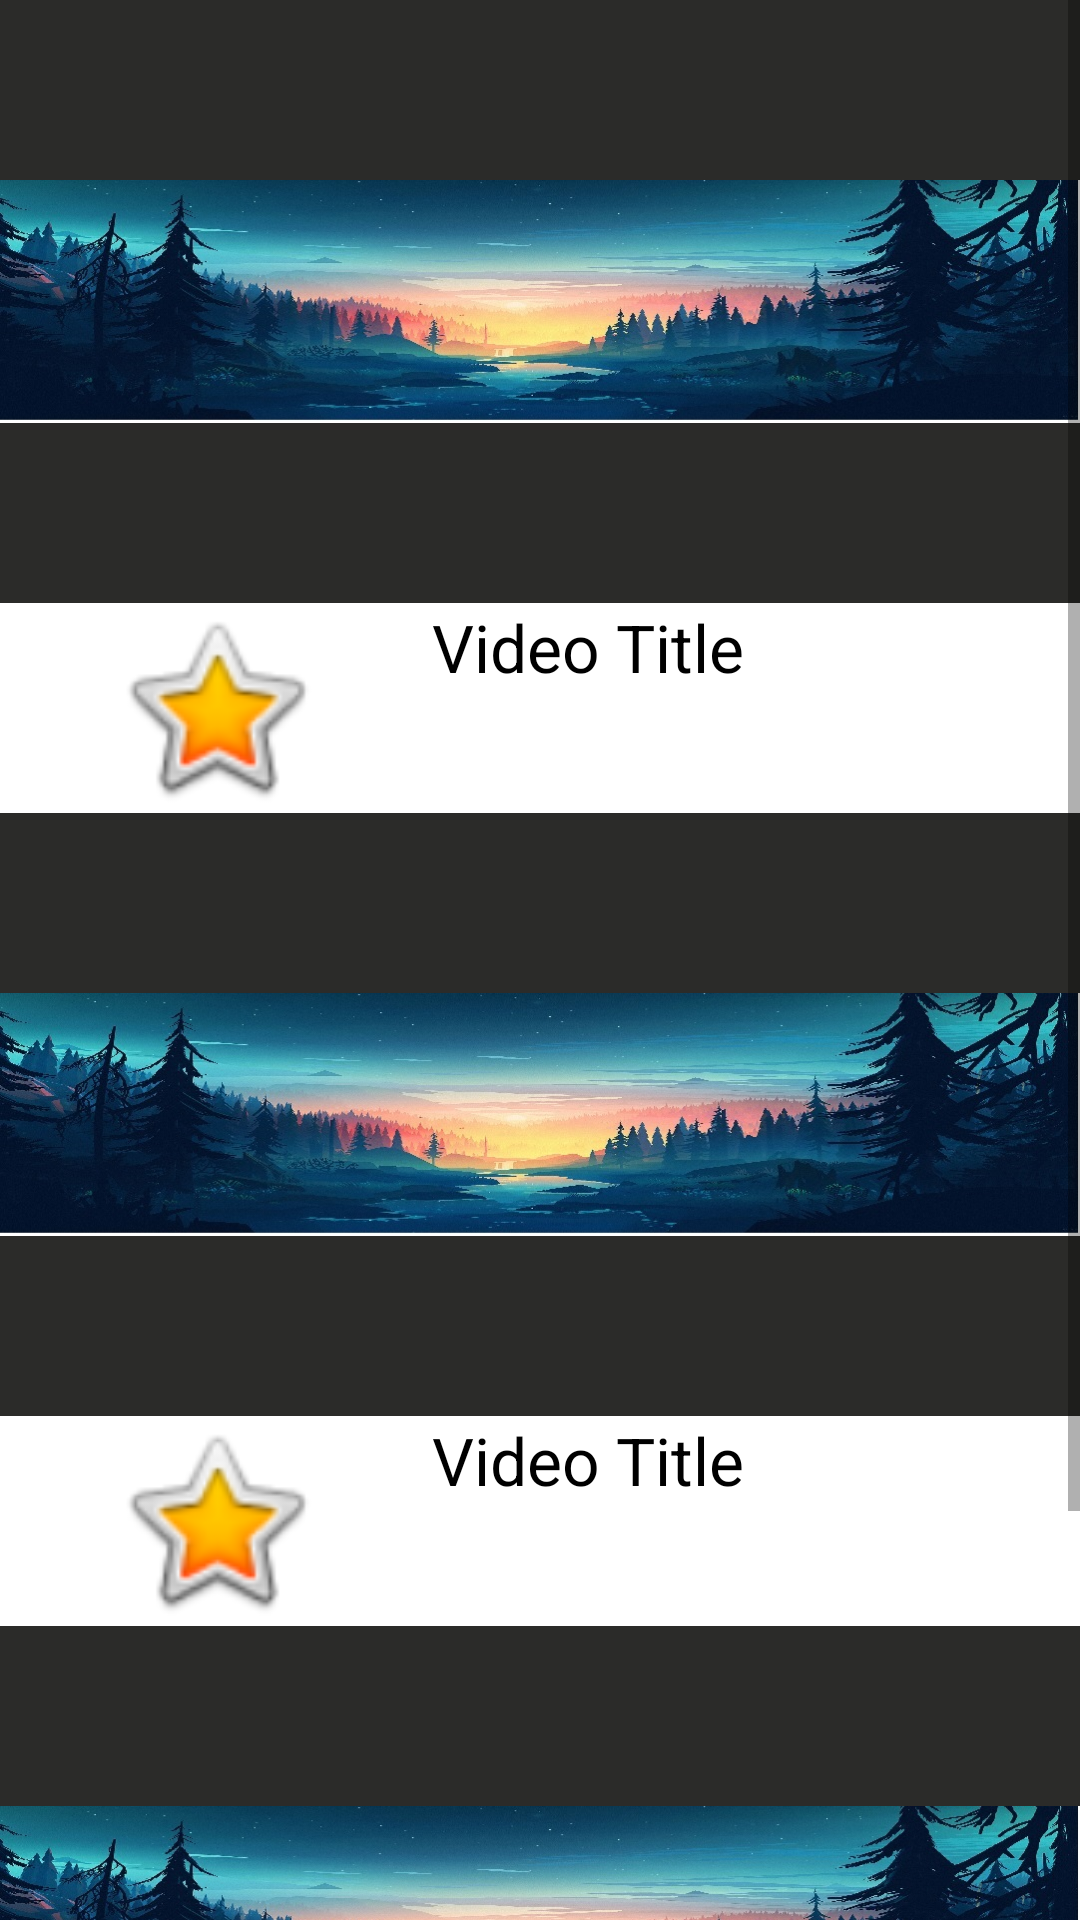

The Android layout XML behind this screen, and the referenced resources:
<!-- AndroidManifest.xml: application theme Theme.YouTubeLite -->
<!-- res/layout/fragment_home.xml -->
<?xml version="1.0" encoding="utf-8"?>
<ScrollView xmlns:android="http://schemas.android.com/apk/res/android"
    xmlns:app="http://schemas.android.com/apk/res-auto"
    xmlns:tools="http://schemas.android.com/tools"
    android:layout_width="match_parent"
    android:layout_height="match_parent"
    android:background="#2b2b29">


        <LinearLayout
            android:layout_width="match_parent"
            android:layout_height="wrap_content"
            android:orientation="vertical">

                <LinearLayout
                    android:layout_width="match_parent"
                    android:layout_height="match_parent"
                    android:orientation="horizontal">

                        <ImageView
                            android:id="@+id/imageView18"
                            android:layout_width="0dp"
                            android:layout_height="201dp"
                            android:layout_weight="1"
                            app:srcCompat="@drawable/image2" />
                </LinearLayout>

                <LinearLayout
                    android:layout_width="match_parent"
                    android:layout_height="match_parent"
                    android:orientation="vertical">

                        <LinearLayout
                            android:layout_width="match_parent"
                            android:layout_height="70dp"
                            android:background="@color/white"
                            android:orientation="horizontal">

                                <ImageView
                                    android:id="@+id/imageView19"
                                    android:layout_width="wrap_content"
                                    android:layout_height="match_parent"
                                    android:layout_weight="1"
                                    app:srcCompat="@android:drawable/btn_star_big_on" />

                                <TextView
                                    android:id="@+id/textView20"
                                    android:layout_width="wrap_content"
                                    android:layout_height="match_parent"
                                    android:layout_weight="1"
                                    android:text="@string/video_title"
                                    android:textColor="@color/black"
                                    android:textSize="22sp" />

                        </LinearLayout>

                </LinearLayout>
                <LinearLayout
                    android:layout_width="match_parent"
                    android:layout_height="match_parent"
                    android:orientation="horizontal">

                        <ImageView
                            android:id="@+id/imageView21"
                            android:layout_width="0dp"
                            android:layout_height="201dp"
                            android:layout_weight="1"
                            app:srcCompat="@drawable/image2" />
                </LinearLayout>

                <LinearLayout
                    android:layout_width="match_parent"
                    android:layout_height="match_parent"
                    android:background="@color/white"
                    android:orientation="vertical">

                        <LinearLayout
                            android:layout_width="match_parent"
                            android:layout_height="70dp"
                            android:orientation="horizontal">

                                <ImageView
                                    android:id="@+id/imageView22"
                                    android:layout_width="wrap_content"
                                    android:layout_height="match_parent"
                                    android:layout_weight="1"
                                    app:srcCompat="@android:drawable/btn_star_big_on" />

                                <TextView
                                    android:id="@+id/textView23"
                                    android:layout_width="wrap_content"
                                    android:layout_height="match_parent"
                                    android:layout_weight="1"
                                    android:text="@string/video_title"
                                    android:textColor="@color/black"
                                    android:textSize="22sp" />

                        </LinearLayout>

                </LinearLayout>
                <LinearLayout
                    android:layout_width="match_parent"
                    android:layout_height="match_parent"
                    android:orientation="horizontal">

                        <ImageView
                            android:id="@+id/imageView24"
                            android:layout_width="0dp"
                            android:layout_height="201dp"
                            android:layout_weight="1"
                            app:srcCompat="@drawable/image2" />
                </LinearLayout>

                <LinearLayout
                    android:layout_width="match_parent"
                    android:layout_height="match_parent"
                    android:background="@color/white"
                    android:orientation="vertical">

                        <LinearLayout
                            android:layout_width="match_parent"
                            android:layout_height="70dp"
                            android:orientation="horizontal">

                                <ImageView
                                    android:id="@+id/imageView23"
                                    android:layout_width="wrap_content"
                                    android:layout_height="match_parent"
                                    android:layout_weight="1"
                                    app:srcCompat="@android:drawable/btn_star_big_on" />

                                <TextView
                                    android:id="@+id/textView26"
                                    android:layout_width="wrap_content"
                                    android:layout_height="match_parent"
                                    android:layout_weight="1"
                                    android:text="@string/video_title"
                                    android:textColor="@color/black"
                                    android:textSize="22sp" />

                        </LinearLayout>

                </LinearLayout>

        </LinearLayout>
</ScrollView>
<!-- resources referenced by this layout -->
<resources>
  <!-- drawable image2: jpg bitmap (drawable, 101904 bytes) -->
  <string name="video_title">Video Title</string>
  <style name="Theme.YouTubeLite" parent="Theme.MaterialComponents.DayNight.DarkActionBar">
          
          <item name="colorPrimary">@color/purple_500</item>
          <item name="colorPrimaryVariant">@color/purple_700</item>
          <item name="colorOnPrimary">@color/white</item>
          
          <item name="colorSecondary">@color/teal_200</item>
          <item name="colorSecondaryVariant">@color/teal_700</item>
          <item name="colorOnSecondary">@color/black</item>
          
          <item name="android:statusBarColor" tools:targetApi="l">?attr/colorPrimaryVariant</item>
          
      </style>
  <!-- not gathered from this repository: default colours our renderer supplied (Android Studio template values) -->
  <color name="purple_500">#FF6200EE</color>
  <color name="purple_700">#FF3700B3</color>
  <color name="teal_200">#FF03DAC5</color>
  <color name="teal_700">#FF018786</color>
  <color name="black">#FF000000</color>
  <color name="white">#FFFFFFFF</color>
</resources>
